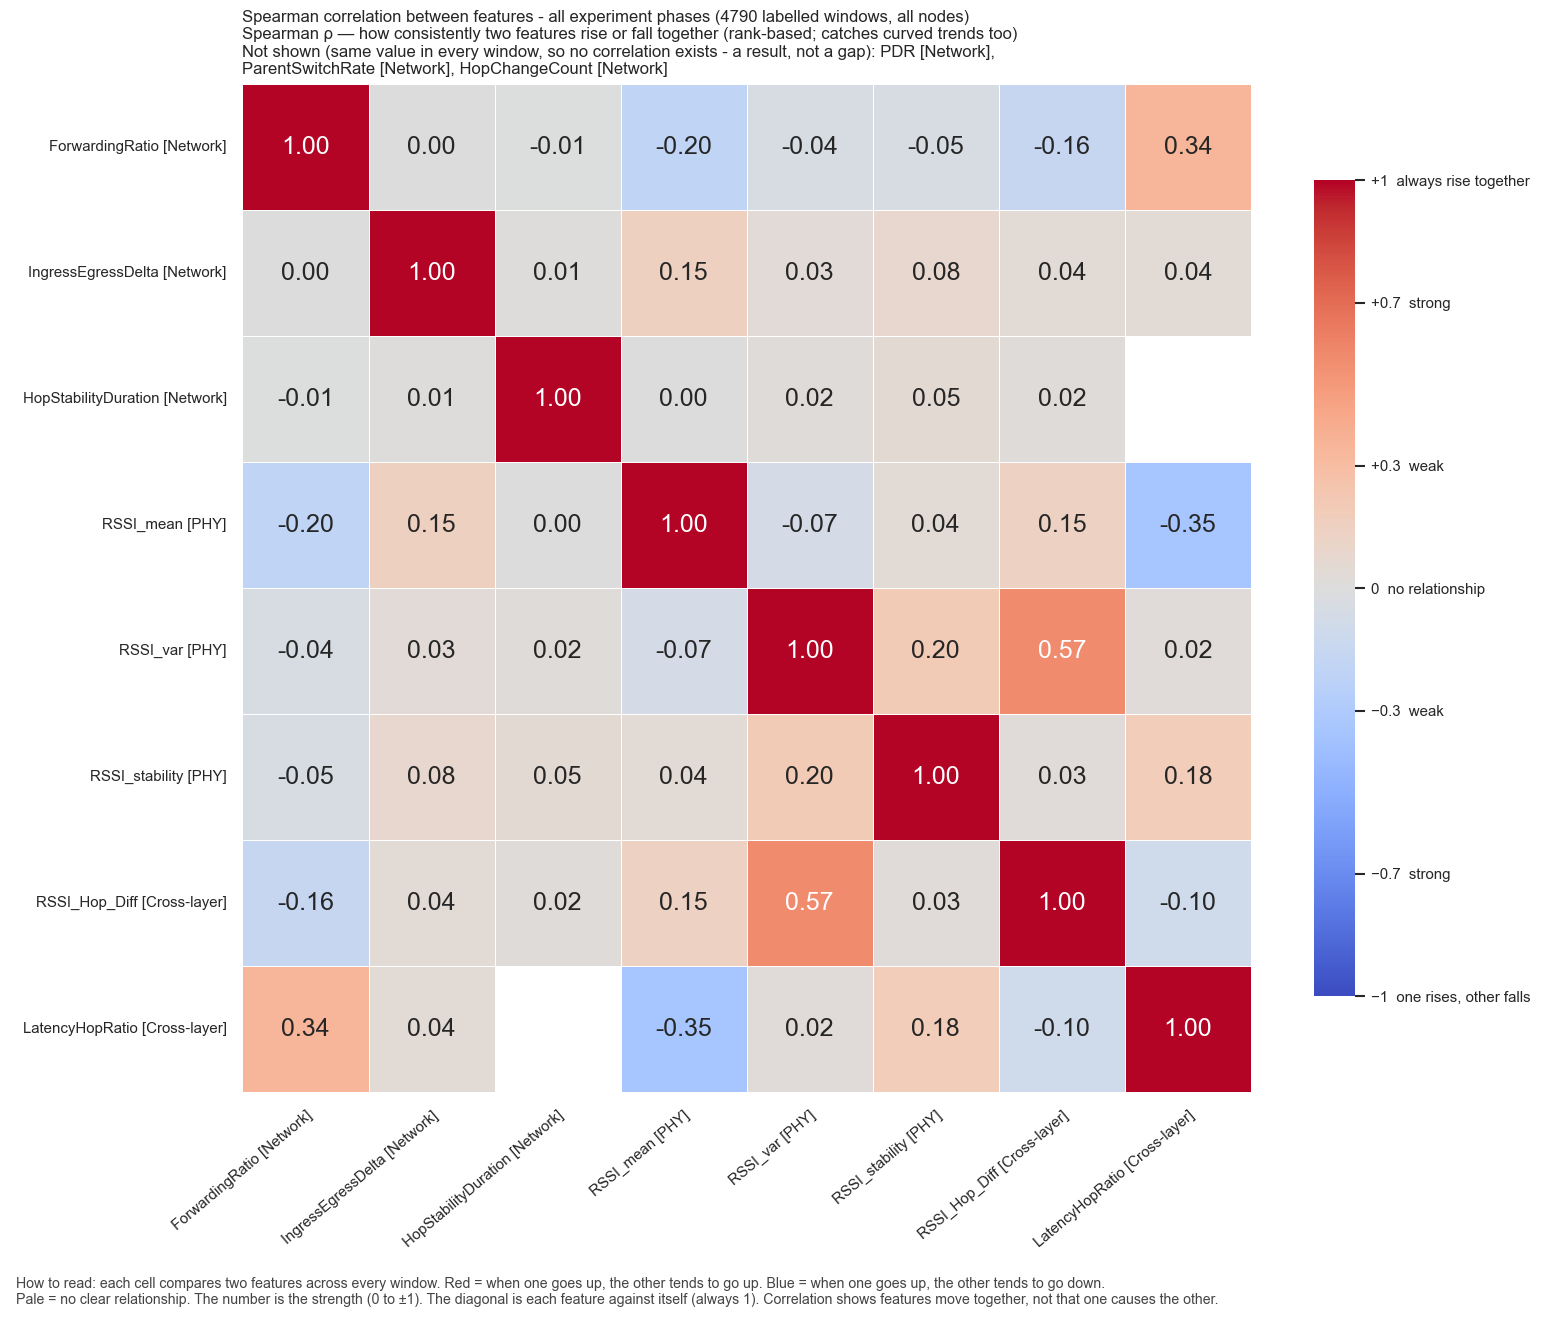

The table this chart was drawn from, first rows:
, ForwardingRatio, IngressEgressDelta, HopStabilityDuration, RSSI_mean, RSSI_var, RSSI_stability, RSSI_Hop_Diff, LatencyHopRatio
ForwardingRatio, 1.0, 0.004565, -0.007094, -0.1988, -0.04472, -0.04655, -0.1599, 0.3449
IngressEgressDelta, 0.004565, 1.0, 0.01041, 0.1496, 0.03177, 0.08336, 0.04, 0.0403
HopStabilityDuration, -0.007094, 0.01041, 1.0, 0.0001345, 0.01806, 0.04695, 0.01591, 
RSSI_mean, -0.1988, 0.1496, 0.0001345, 1.0, -0.067, 0.04364, 0.1468, -0.351
RSSI_var, -0.04472, 0.03177, 0.01806, -0.067, 1.0, 0.1998, 0.5677, 0.02487
RSSI_stability, -0.04655, 0.08336, 0.04695, 0.04364, 0.1998, 1.0, 0.02623, 0.1833
RSSI_Hop_Diff, -0.1599, 0.04, 0.01591, 0.1468, 0.5677, 0.02623, 1.0, -0.09673
LatencyHopRatio, 0.3449, 0.0403, , -0.351, 0.02487, 0.1833, -0.09673, 1.0
